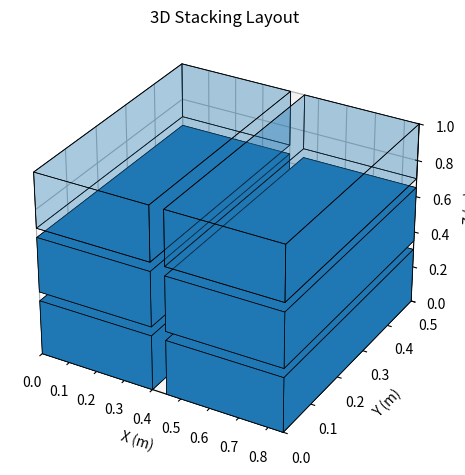

Here is the Python script that generated this plot:
"""
Copyright © 2026 Agilebot Robotics Ltd. All rights reserved.
Instruction:
Stacking related utility functions
"""

import matplotlib.pyplot as plt
from mpl_toolkits.mplot3d.art3d import Poly3DCollection


def generate_stacking_layout_3d(
    pallet_width,
    pallet_length,
    box_width,
    box_length,
    box_height,
    layers=1,
    offset_x=0,
    offset_y=0,
    offset_z=0,
    spacing_x=0,
    spacing_y=0,
    spacing_z=0,
):
    """
    Generate a 3D stacking layout with box spacing.
    args:
        pallet_width: pallet width (X direction)
        pallet_length: pallet length (Y direction)
        box_width: box width (X direction)
        box_length: box length (Y direction)
        box_height: box height (Z direction)
        layers: number of layers, default 1
        offset_x, offset_y, offset_z: pallet offset in the coordinate system, default 0
        spacing_x, spacing_y, spacing_z: box spacing in each direction, default 0
    returns:
        layout: list, each element (index, x, y, z)
    """
    layout = []

    cols = int((pallet_width + spacing_x) // (box_width + spacing_x))
    rows = int((pallet_length + spacing_y) // (box_length + spacing_y))
    idx = 0
    for layer in range(layers):
        for i in range(cols):
            for j in range(rows):
                x = offset_x + i * (box_width + spacing_x)
                y = offset_y + j * (box_length + spacing_y)
                z = offset_z + layer * (box_height + spacing_z)
                layout.append((idx, x, y, z))
                idx += 1
    return layout


def plot_layout_3d(layout, box_width, box_length, box_height, placed_ids):
    """
    Visualize the 3D stacking layout using a 3D coordinate system:
    - Stored boxes: opaque display
    - Unstored boxes: semi-transparent display

    Parameters:
        layout: layout list returned by generate_stacking_layout_3d
        box_width, box_length, box_height: box 3D dimensions
        placed_ids: list of stored box IDs

    """
    fig = plt.figure()
    ax = fig.add_subplot(111, projection="3d")

    def draw_cube(x, y, z, dx, dy, dz, alpha):
        # define 8 vertices of the cube

        verts = [
            [x, y, z],
            [x + dx, y, z],
            [x + dx, y + dy, z],
            [x, y + dy, z],
            [x, y, z + dz],
            [x + dx, y, z + dz],
            [x + dx, y + dy, z + dz],
            [x, y + dy, z + dz],
        ]
        # define 6 faces of the cube
        faces = [
            [verts[i] for i in [0, 1, 2, 3]],
            [verts[i] for i in [4, 5, 6, 7]],
            [verts[i] for i in [0, 1, 5, 4]],
            [verts[i] for i in [2, 3, 7, 6]],
            [verts[i] for i in [1, 2, 6, 5]],
            [verts[i] for i in [4, 7, 3, 0]],
        ]
        poly = Poly3DCollection(faces, linewidths=0.5, edgecolors="black")
        poly.set_alpha(alpha)
        ax.add_collection3d(poly)

    # draw the layout
    for idx, x, y, z in layout:
        # Set different opacity based on whether it’s placed
        alpha = 1.0 if idx in placed_ids else 0.2
        draw_cube(x, y, z, box_width, box_length, box_height, alpha)
        # Add text label
        cx, cy, cz = x + box_width / 2, y + box_length / 2, z + box_height / 2
        ax.text(cx, cy, cz, str(idx), ha="center", va="center", fontsize=8)

    # Set the axis labels
    ax.set_xlabel("X (m)")
    ax.set_ylabel("Y (m)")
    ax.set_zlabel("Z (m)")
    ax.set_title("3D Stacking Layout")
    # Set the axis limits based on the layout
    xs = [x for _, x, _, _ in layout] + [x + box_width for _, x, _, _ in layout]
    ys = [y for _, _, y, _ in layout] + [y + box_length for _, _, y, _ in layout]
    zs = [z for _, _, _, z in layout] + [z + box_height for _, _, _, z in layout]
    ax.set_xlim(min(xs), max(xs))
    ax.set_ylim(min(ys), max(ys))
    ax.set_zlim(min(zs), max(zs))

    plt.tight_layout()
    plt.show()


if __name__ == "__main__":
    pallet_w, pallet_l = 1.2, 1.0  # pallet size
    box_w, box_l, box_h = 0.4, 0.5, 0.3  # box size
    layers = 3  # number of layers
    layout3d = generate_stacking_layout_3d(
        pallet_w,
        pallet_l,
        box_w,
        box_l,
        box_h,
        layers=layers,
        spacing_x=0.05,
        spacing_y=0.05,
        spacing_z=0.05,
    )
    print(layout3d)
    placed = [0, 1, 2, 3]  # IDs of placed boxes
    plot_layout_3d(layout3d, box_w, box_l, box_h, placed)
